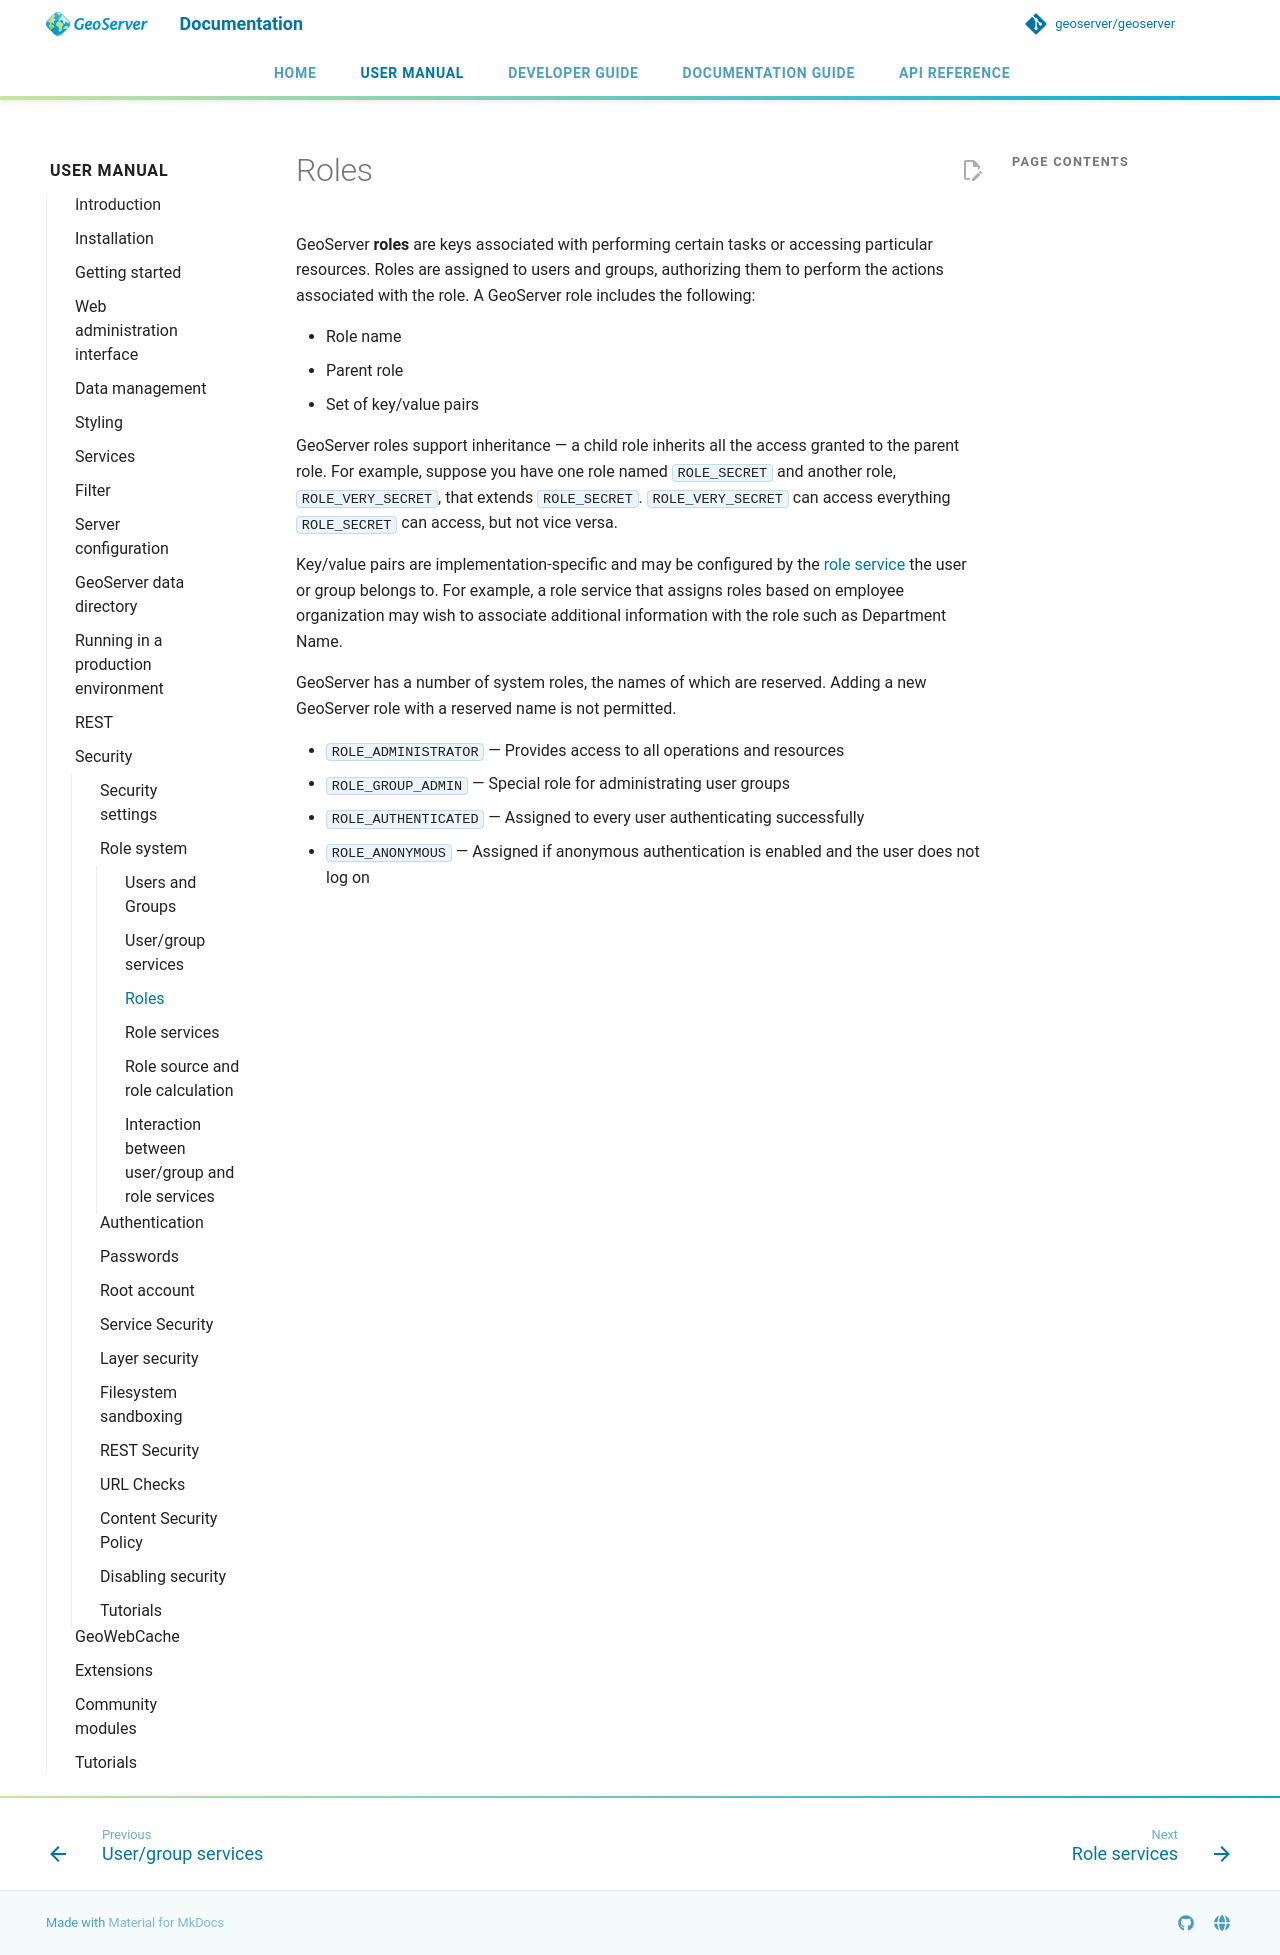

repository: petersmythe/geoserver · page: latest/en/user/security/usergrouprole/roles/index.html · generator: mkdocs

# Roles

GeoServer **roles** are keys associated with performing certain tasks or accessing particular resources. Roles are assigned to users and groups, authorizing them to perform the actions associated with the role. A GeoServer role includes the following:

* Role name
* Parent role
* Set of key/value pairs

GeoServer roles support inheritance — a child role inherits all the access granted to the parent role. For example, suppose you have one role named `ROLE_SECRET` and another role, `ROLE_VERY_SECRET`, that extends `ROLE_SECRET`. `ROLE_VERY_SECRET` can access everything `ROLE_SECRET` can access, but not vice versa.

Key/value pairs are implementation-specific and may be configured by the [role service](roleservices.md) the user or group belongs to. For example, a role service that assigns roles based on employee organization may wish to associate additional information with the role such as Department Name.

GeoServer has a number of system roles, the names of which are reserved. Adding a new GeoServer role with a reserved name is not permitted.

* `ROLE_ADMINISTRATOR` — Provides access to all operations and resources
* `ROLE_GROUP_ADMIN` — Special role for administrating user groups
* `ROLE_AUTHENTICATED` — Assigned to every user authenticating successfully
* `ROLE_ANONYMOUS` — Assigned if anonymous authentication is enabled and the user does not log on
